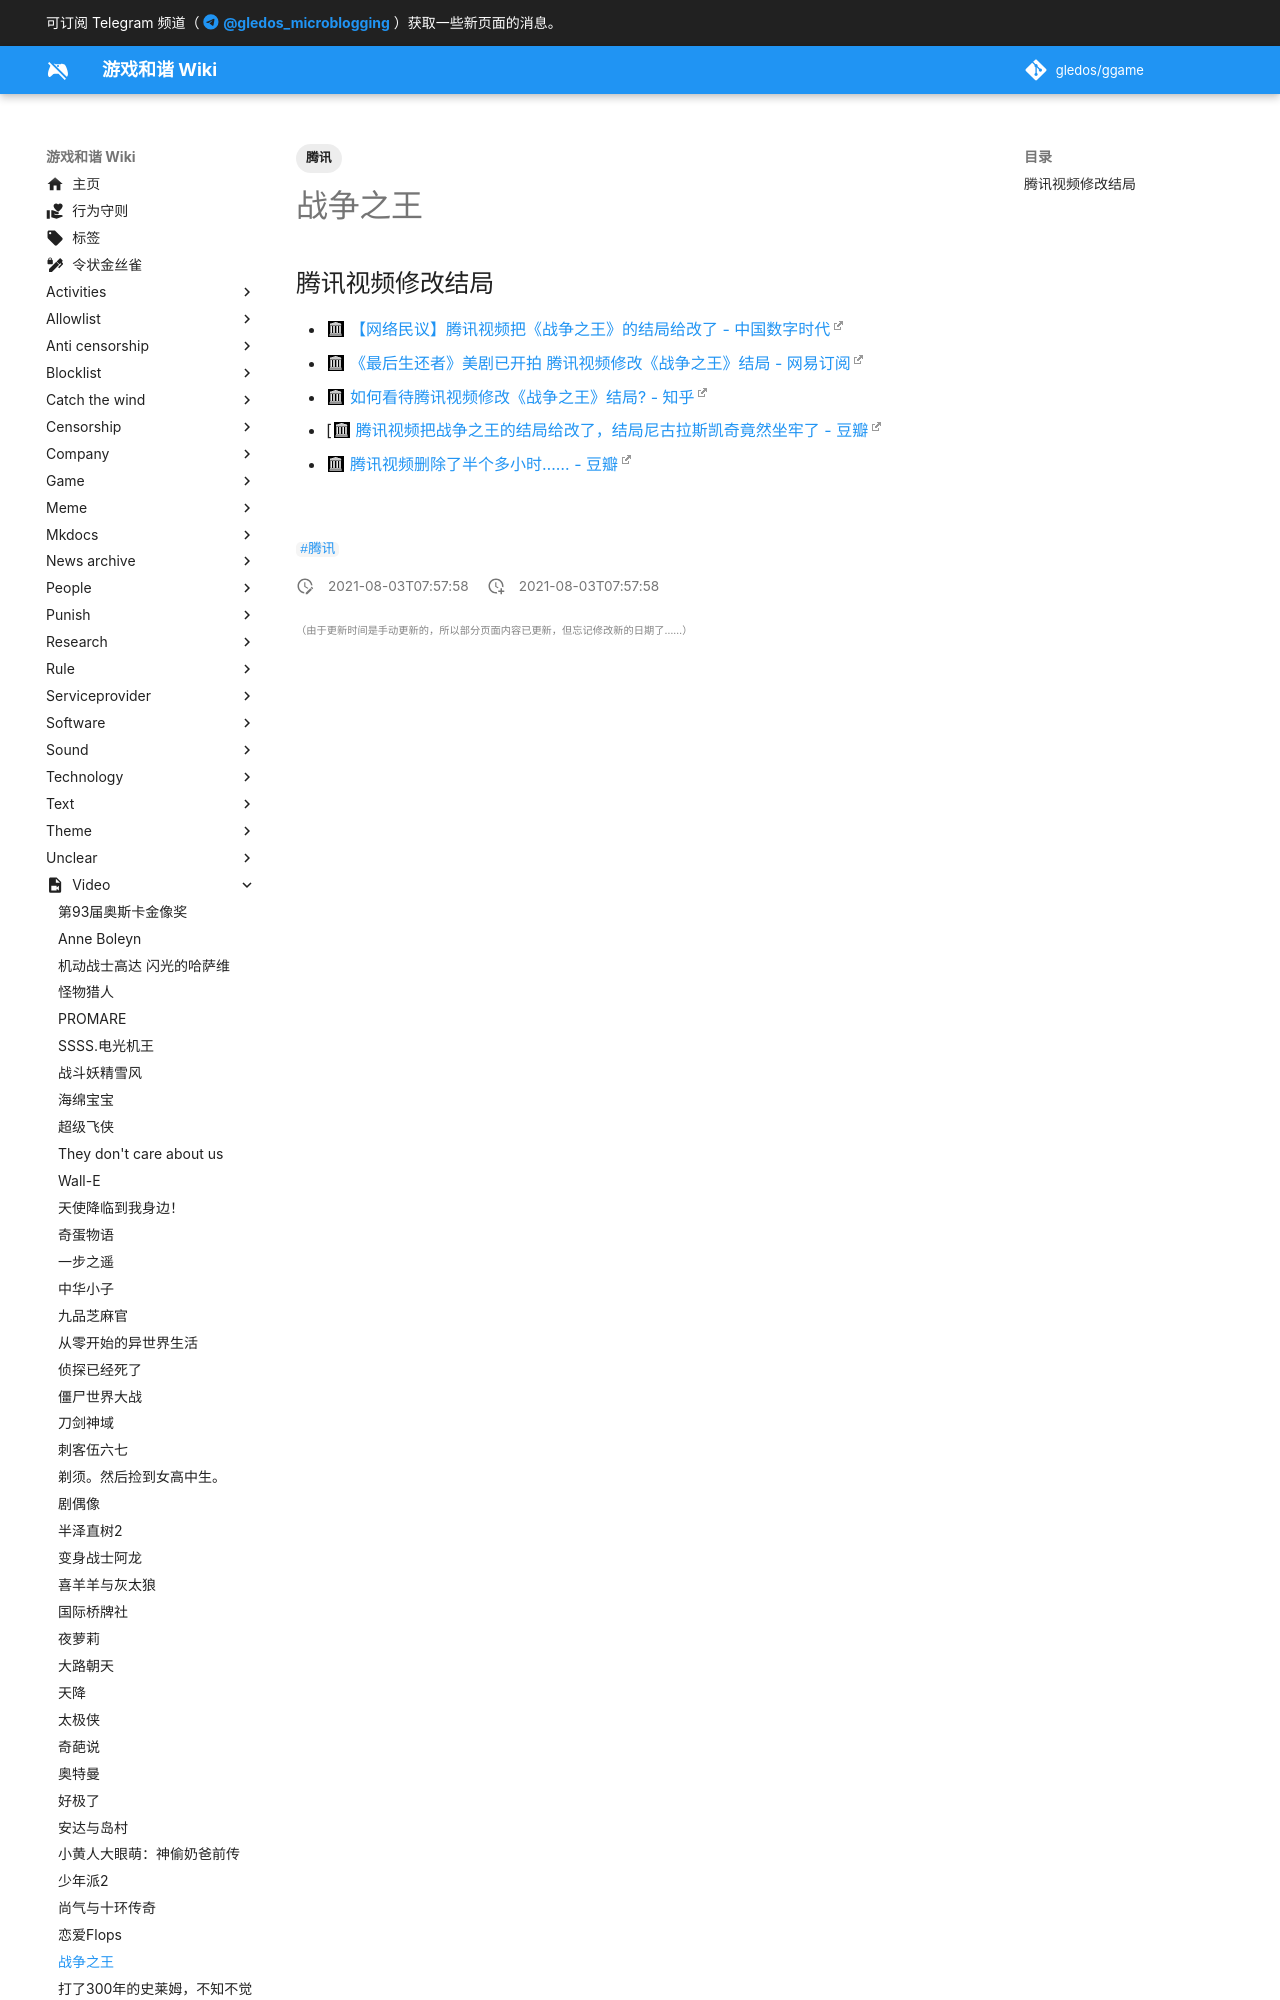

repository: gledos/ggame · page: video/战争之王.html · generator: mkdocs

---
title: 战争之王
description:
published: true
date: "2021-08-03T07:57:58"
tags:
- 腾讯
editor: markdown
dateCreated: "2021-08-03T07:57:58"
---

## 腾讯视频修改结局

+ [【网络民议】腾讯视频把《战争之王》的结局给改了 - 中国数字时代](https://web.archive.org/web/20210801142731/https://chinadigitaltimes.net/chinese/667860.html)
+ [《最后生还者》美剧已开拍 腾讯视频修改《战争之王》结局 - 网易订阅](https://web.archive.org/web/20210802224636/https://www.163.com/dy/article/GE242NPL0526FP3N.html)
+ [如何看待腾讯视频修改《战争之王》结局? - 知乎](https://web.archive.org/web/20210802224632/https://www.zhi
